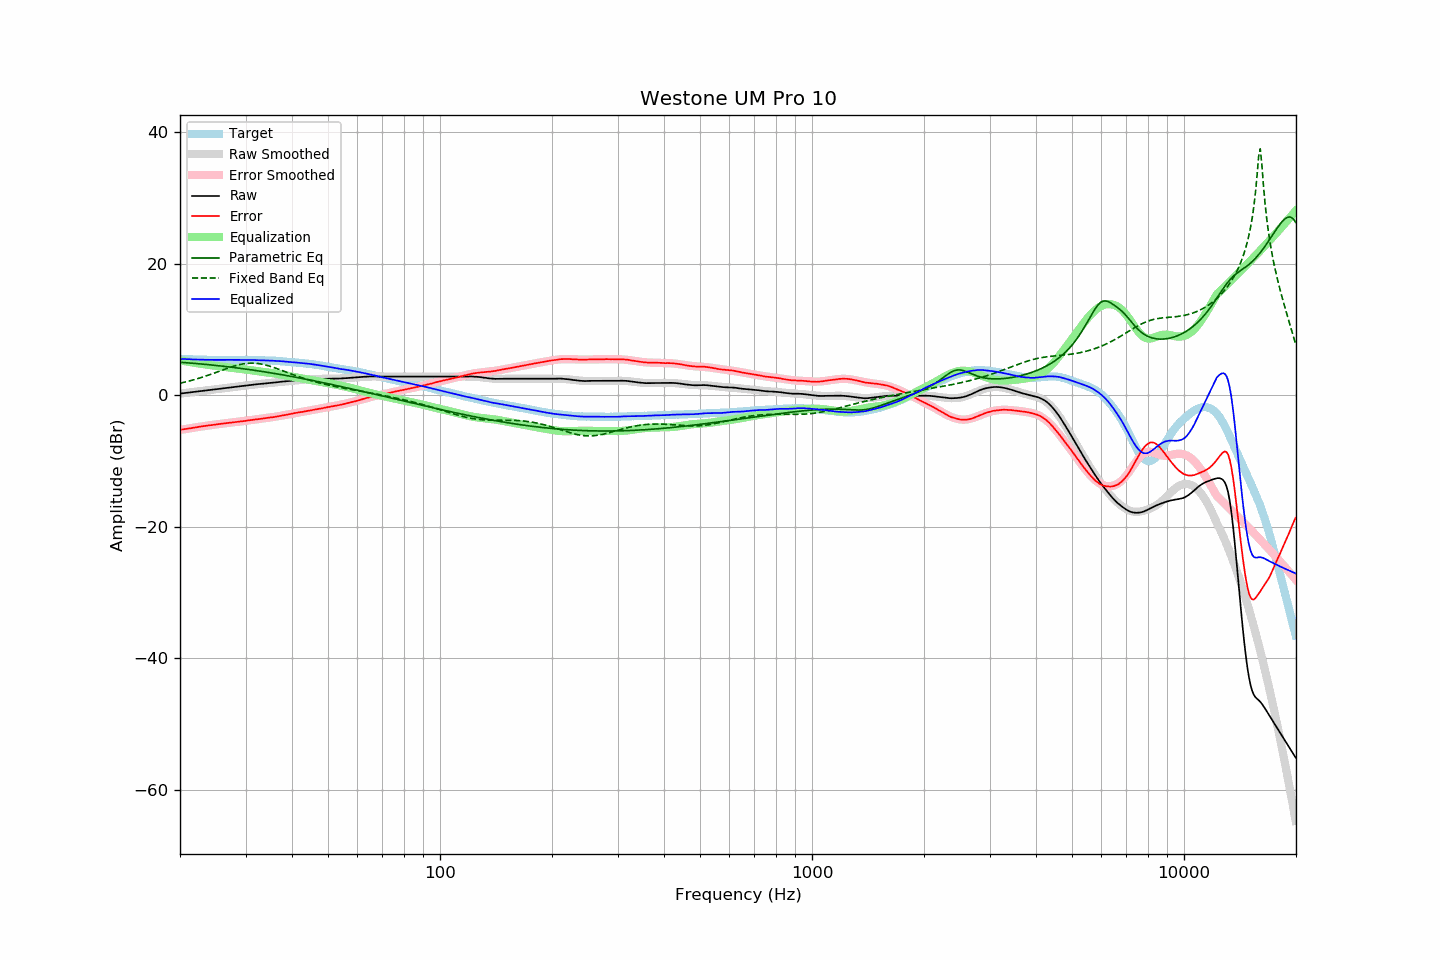

The table this chart was drawn from, first rows:
frequency, raw, error, smoothed, error_smoothed, equalization, parametric_eq, fixed_band_eq, equalized_raw, equalized_smoothed, target
20.00, 0.23, -5.28, 0.23, -5.28, 5.28, 5.00, 1.82, 5.52, 5.51, 5.51
20.20, 0.26, -5.24, 0.26, -5.24, 5.24, 4.98, 1.87, 5.50, 5.50, 5.50
20.40, 0.29, -5.20, 0.29, -5.20, 5.20, 4.96, 1.93, 5.49, 5.49, 5.49
20.61, 0.32, -5.16, 0.32, -5.16, 5.16, 4.94, 1.98, 5.48, 5.48, 5.48
20.81, 0.34, -5.12, 0.35, -5.12, 5.12, 4.93, 2.04, 5.46, 5.47, 5.46
21.02, 0.37, -5.08, 0.38, -5.08, 5.08, 4.91, 2.10, 5.45, 5.46, 5.45
21.23, 0.40, -5.04, 0.41, -5.04, 5.04, 4.89, 2.17, 5.44, 5.45, 5.44
21.44, 0.44, -5.02, 0.44, -5.00, 5.00, 4.87, 2.23, 5.43, 5.44, 5.45
21.66, 0.46, -4.97, 0.47, -4.96, 4.96, 4.85, 2.30, 5.42, 5.43, 5.43
21.87, 0.50, -4.93, 0.50, -4.92, 4.92, 4.83, 2.37, 5.42, 5.42, 5.43
22.09, 0.52, -4.89, 0.53, -4.88, 4.88, 4.81, 2.44, 5.41, 5.41, 5.41
22.31, 0.56, -4.84, 0.56, -4.84, 4.84, 4.79, 2.51, 5.40, 5.40, 5.40
22.54, 0.59, -4.80, 0.59, -4.81, 4.81, 4.76, 2.58, 5.40, 5.40, 5.39
22.76, 0.62, -4.77, 0.62, -4.77, 4.77, 4.74, 2.66, 5.40, 5.39, 5.39
22.99, 0.65, -4.73, 0.65, -4.73, 4.73, 4.72, 2.74, 5.39, 5.39, 5.38
23.22, 0.68, -4.69, 0.68, -4.70, 4.70, 4.70, 2.82, 5.38, 5.38, 5.37
23.45, 0.71, -4.67, 0.71, -4.66, 4.66, 4.67, 2.90, 5.38, 5.37, 5.38
23.69, 0.74, -4.63, 0.74, -4.63, 4.63, 4.65, 2.98, 5.37, 5.37, 5.37
23.92, 0.78, -4.59, 0.78, -4.59, 4.59, 4.63, 3.07, 5.37, 5.37, 5.36
24.16, 0.80, -4.57, 0.81, -4.56, 4.56, 4.60, 3.15, 5.36, 5.36, 5.37
24.40, 0.84, -4.54, 0.84, -4.53, 4.53, 4.58, 3.24, 5.36, 5.36, 5.37
24.65, 0.86, -4.50, 0.86, -4.49, 4.49, 4.55, 3.33, 5.36, 5.36, 5.36
24.89, 0.90, -4.46, 0.89, -4.46, 4.46, 4.53, 3.41, 5.36, 5.36, 5.36
25.14, 0.93, -4.43, 0.92, -4.43, 4.43, 4.50, 3.50, 5.36, 5.36, 5.35
25.39, 0.96, -4.40, 0.95, -4.40, 4.40, 4.47, 3.59, 5.35, 5.35, 5.35
25.65, 0.98, -4.37, 0.99, -4.37, 4.37, 4.45, 3.69, 5.35, 5.35, 5.35
25.91, 1.01, -4.34, 1.02, -4.34, 4.34, 4.42, 3.78, 5.35, 5.35, 5.35
26.16, 1.05, -4.32, 1.05, -4.30, 4.30, 4.39, 3.86, 5.35, 5.35, 5.36
26.43, 1.07, -4.28, 1.08, -4.27, 4.27, 4.36, 3.95, 5.35, 5.35, 5.35
26.69, 1.10, -4.25, 1.11, -4.24, 4.24, 4.33, 4.04, 5.35, 5.35, 5.35
26.96, 1.13, -4.22, 1.14, -4.21, 4.21, 4.31, 4.13, 5.35, 5.35, 5.35
27.23, 1.17, -4.18, 1.17, -4.19, 4.19, 4.28, 4.21, 5.36, 5.35, 5.35
27.50, 1.20, -4.15, 1.20, -4.16, 4.16, 4.25, 4.29, 5.36, 5.36, 5.35
27.77, 1.24, -4.13, 1.23, -4.13, 4.13, 4.22, 4.37, 5.36, 5.36, 5.36
28.05, 1.26, -4.09, 1.26, -4.10, 4.10, 4.19, 4.44, 5.37, 5.36, 5.35
28.33, 1.28, -4.08, 1.29, -4.07, 4.07, 4.15, 4.51, 5.36, 5.36, 5.36
28.62, 1.31, -4.05, 1.32, -4.04, 4.04, 4.12, 4.58, 5.36, 5.36, 5.36
28.90, 1.34, -4.03, 1.35, -4.01, 4.01, 4.09, 4.64, 5.36, 5.36, 5.37
29.19, 1.37, -4.00, 1.38, -3.98, 3.98, 4.06, 4.69, 5.36, 5.36, 5.37
29.48, 1.40, -3.96, 1.41, -3.95, 3.95, 4.03, 4.74, 5.36, 5.36, 5.36
29.78, 1.43, -3.93, 1.44, -3.92, 3.92, 3.99, 4.78, 5.35, 5.36, 5.36
30.08, 1.46, -3.90, 1.47, -3.89, 3.89, 3.96, 4.81, 5.35, 5.35, 5.36
30.38, 1.49, -3.85, 1.50, -3.85, 3.85, 3.93, 4.84, 5.35, 5.35, 5.34
30.68, 1.52, -3.82, 1.52, -3.82, 3.82, 3.89, 4.85, 5.35, 5.35, 5.34
30.99, 1.55, -3.79, 1.55, -3.79, 3.79, 3.86, 4.86, 5.34, 5.34, 5.34
31.30, 1.58, -3.76, 1.58, -3.76, 3.76, 3.82, 4.86, 5.34, 5.34, 5.34
31.61, 1.61, -3.72, 1.61, -3.72, 3.72, 3.79, 4.86, 5.34, 5.33, 5.33
31.93, 1.63, -3.68, 1.63, -3.69, 3.69, 3.75, 4.84, 5.32, 5.32, 5.31
32.24, 1.66, -3.66, 1.66, -3.65, 3.65, 3.71, 4.82, 5.32, 5.31, 5.32
32.57, 1.68, -3.62, 1.68, -3.62, 3.62, 3.68, 4.79, 5.31, 5.31, 5.30
32.89, 1.70, -3.60, 1.71, -3.59, 3.59, 3.64, 4.75, 5.30, 5.30, 5.30
33.22, 1.73, -3.56, 1.73, -3.56, 3.56, 3.60, 4.71, 5.29, 5.29, 5.29
33.55, 1.75, -3.54, 1.76, -3.53, 3.53, 3.56, 4.66, 5.28, 5.29, 5.29
33.89, 1.77, -3.51, 1.78, -3.50, 3.50, 3.53, 4.60, 5.27, 5.28, 5.28
34.23, 1.80, -3.46, 1.81, -3.47, 3.47, 3.49, 4.53, 5.27, 5.27, 5.26
34.57, 1.83, -3.43, 1.83, -3.43, 3.43, 3.45, 4.46, 5.27, 5.26, 5.26
34.92, 1.85, -3.39, 1.86, -3.40, 3.40, 3.41, 4.39, 5.25, 5.25, 5.24
35.27, 1.88, -3.38, 1.88, -3.36, 3.36, 3.37, 4.31, 5.25, 5.24, 5.26
35.62, 1.90, -3.33, 1.91, -3.33, 3.33, 3.33, 4.23, 5.23, 5.23, 5.23
35.97, 1.92, -3.31, 1.93, -3.29, 3.29, 3.29, 4.15, 5.21, 5.22, 5.23
... 635 more rows
